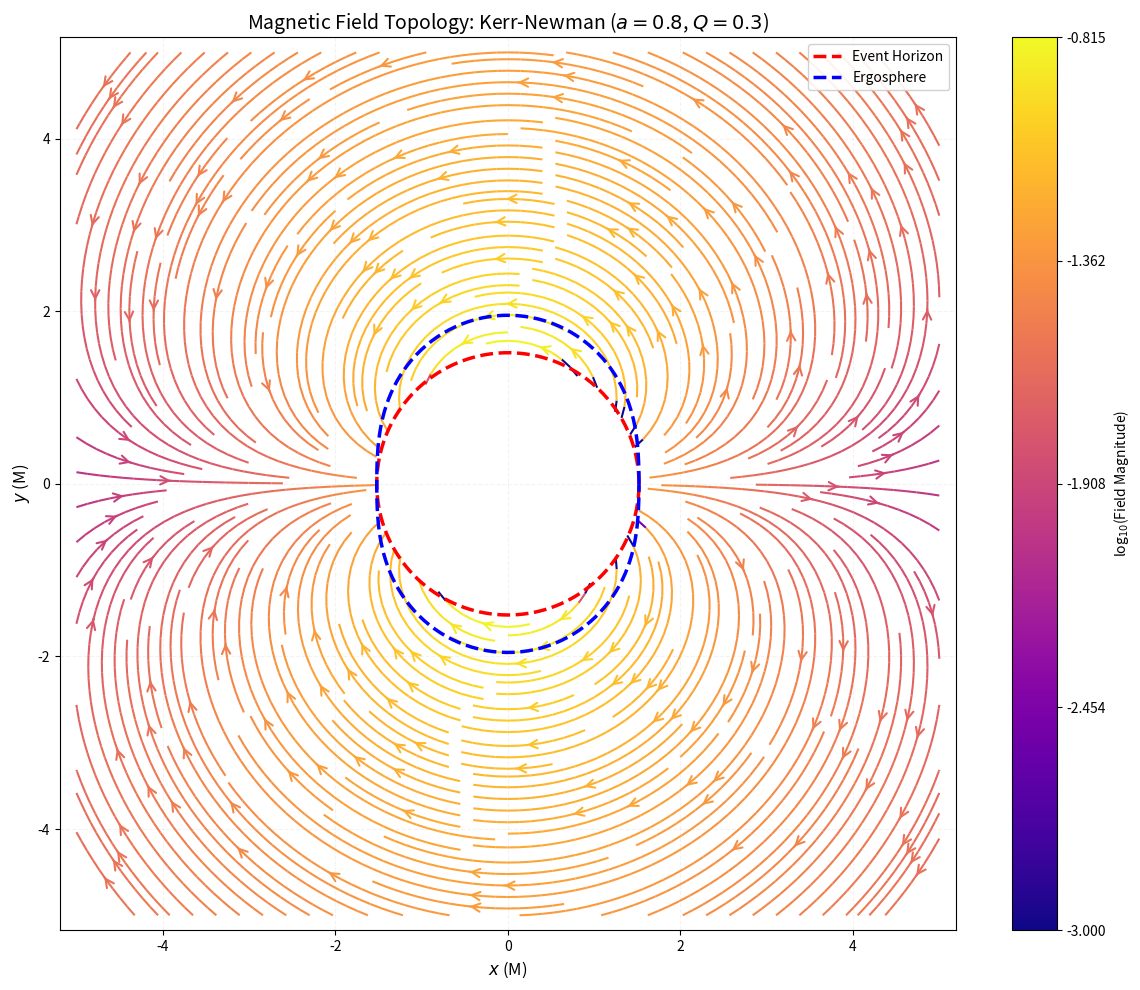

Reproduce this figure in Python.
import numpy as np
import matplotlib.pyplot as plt
from matplotlib import colors

# =============================================================================
# Physical Parameters (Geometric Units: G = c = 1)
# =============================================================================
M = 1.0      # Mass
a = 0.8      # Spin (a = J/M)
Q = 0.3      # Charge

# Check black hole condition
if M**2 < Q**2 + a**2:
    raise ValueError("M² must be ≥ Q² + a² to avoid a naked singularity.")

# =============================================================================
# Spacetime Geometry
# =============================================================================
r_plus = M + np.sqrt(M**2 - a**2 - Q**2)  # Event horizon

# Create uniform Cartesian grid
x = np.linspace(-5*M, 5*M, 150)
y = np.linspace(-5*M, 5*M, 150)
X, Y = np.meshgrid(x, y)

# Convert to polar coordinates (r, θ)
R = np.sqrt(X**2 + Y**2)
Theta = np.arctan2(Y, X)

# =============================================================================
# Magnetic Field Calculation (ZAMO Frame)
# =============================================================================
valid_mask = (R >= r_plus)  # Valid region (excludes inside the horizon)
Sigma = R**2 + (a**2) * (np.cos(Theta)**2)

B_r = np.zeros_like(R)
B_theta = np.zeros_like(R)
B_r[valid_mask] = (Q * a * np.cos(Theta[valid_mask]) / Sigma[valid_mask]**2) * (R[valid_mask]**2 - a**2 * np.cos(Theta[valid_mask])**2)
B_theta[valid_mask] = (Q * a * R[valid_mask] * np.sin(Theta[valid_mask]) / Sigma[valid_mask]**2) * (R[valid_mask]**2 - a**2 * np.cos(Theta[valid_mask])**2)

Bx = B_r * np.cos(Theta) - B_theta * np.sin(Theta)
By = B_r * np.sin(Theta) + B_theta * np.cos(Theta)

B_magnitude = np.sqrt(Bx**2 + By**2)
B_magnitude[B_magnitude == 0] = 1e-10  # Avoid NaN

# =============================================================================
# Visualization
# =============================================================================
plt.figure(figsize=(12, 10))

# Streamlines
strm = plt.streamplot(X, Y, Bx, By, color=np.log10(B_magnitude), 
                     cmap='plasma', linewidth=1.5, density=2.5, 
                     arrowstyle='->', arrowsize=1.5,
                     norm=colors.Normalize(vmin=-3, vmax=np.log10(np.max(B_magnitude))))

# Event horizon and ergosphere
theta = np.linspace(0, 2*np.pi, 300)
x_horizon = r_plus * np.cos(theta)
y_horizon = r_plus * np.sin(theta)
r_ergo = M + np.sqrt(M**2 - (a**2) * (np.cos(theta)**2) - Q**2)
x_ergo = r_ergo * np.cos(theta)
y_ergo = r_ergo * np.sin(theta)

plt.plot(x_horizon, y_horizon, 'r--', lw=2.5, label='Event Horizon')
plt.plot(x_ergo, y_ergo, 'b--', lw=2.5, label='Ergosphere')

# Final adjustments
plt.title(f'Magnetic Field Topology: Kerr-Newman ($a={a}$, $Q={Q}$)', fontsize=14)
plt.xlabel('$x$ (M)', fontsize=12)
plt.ylabel('$y$ (M)', fontsize=12)
cbar = plt.colorbar(strm.lines, label='log$_{10}$(Field Magnitude)')
cbar.set_ticks(np.linspace(-3, np.log10(np.max(B_magnitude)), 5))
plt.legend(loc='upper right', framealpha=0.9)
plt.grid(alpha=0.15, linestyle='--')
plt.axis('equal')
plt.tight_layout()
plt.show()